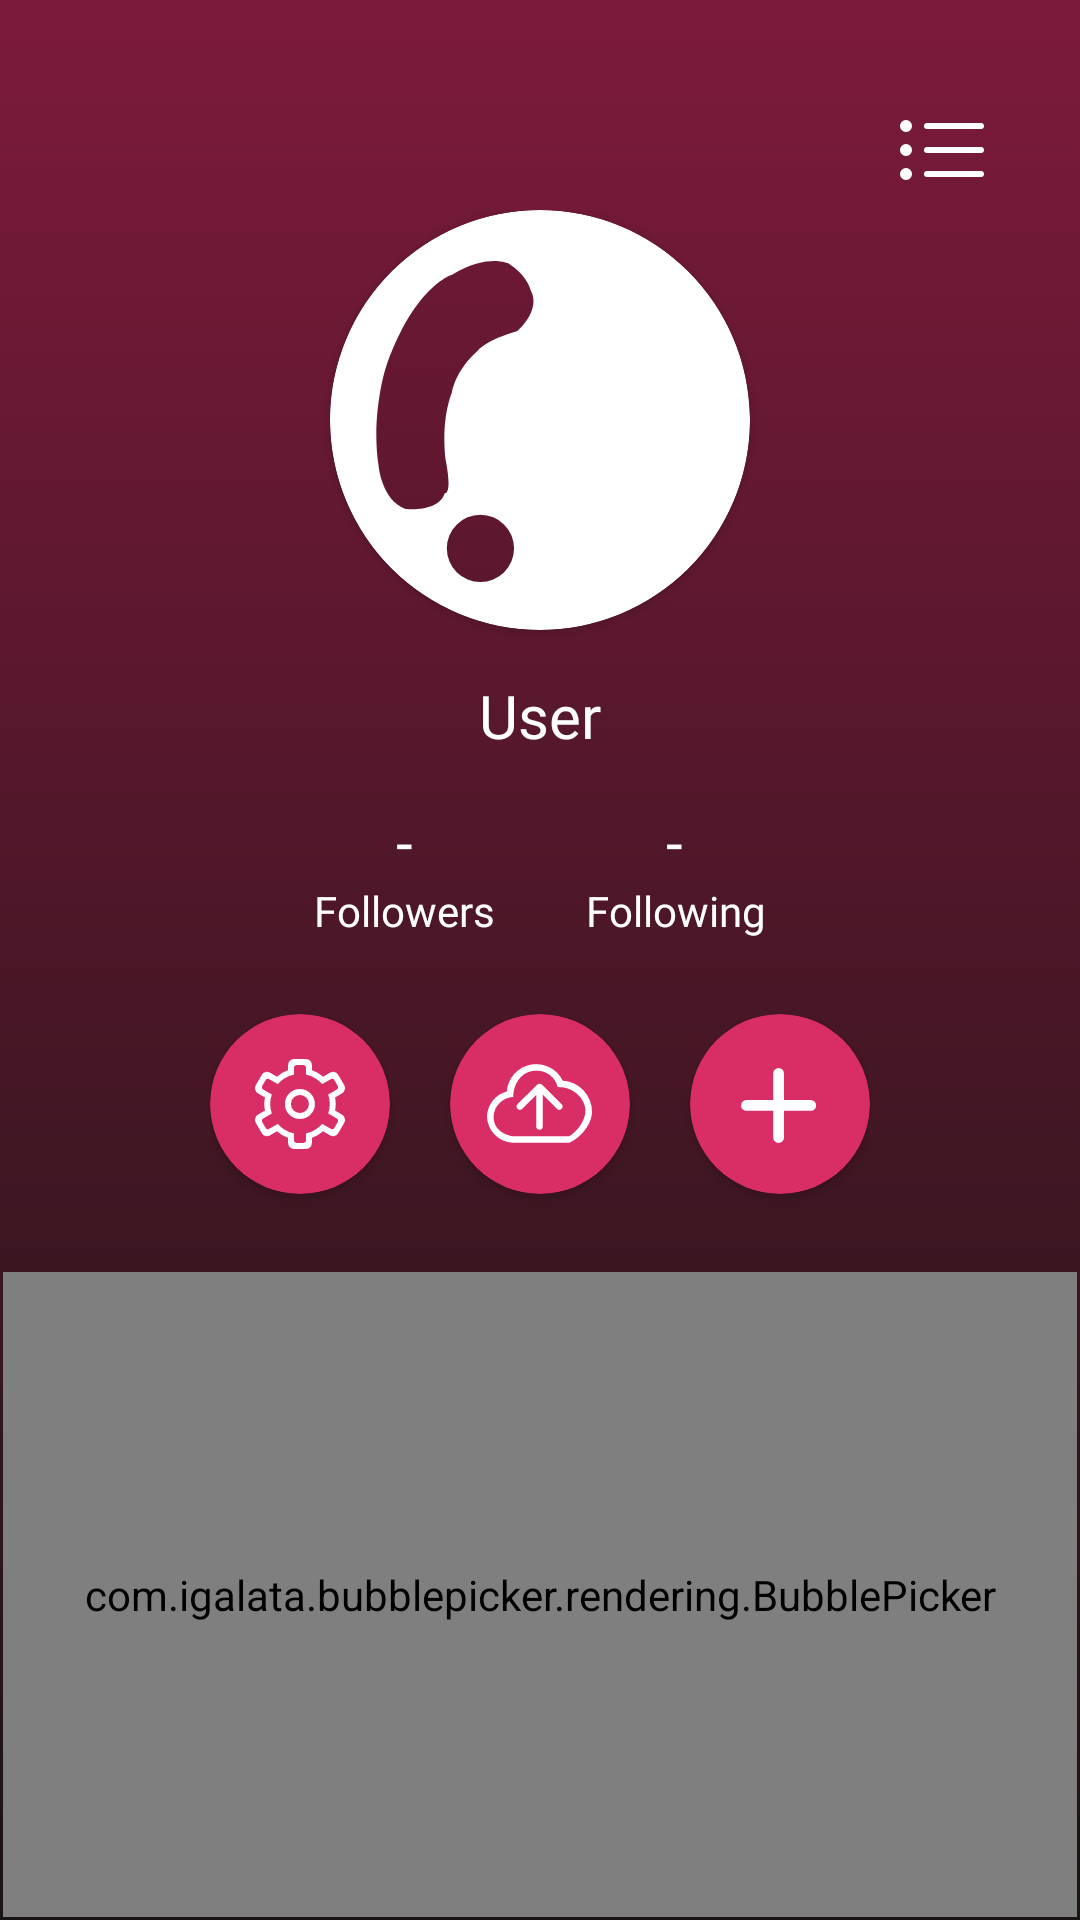

The Android layout XML behind this screen, and the referenced resources:
<!-- AndroidManifest.xml: application theme AppTheme -->
<!-- res/layout/fragment_profile.xml -->
<?xml version="1.0" encoding="utf-8"?>
<RelativeLayout xmlns:android="http://schemas.android.com/apk/res/android"
    xmlns:app="http://schemas.android.com/apk/res-auto"
    android:layout_width="match_parent"
    android:layout_height="match_parent"
    android:background="@drawable/gradient"
    android:orientation="vertical">
    <LinearLayout
        android:id="@+id/layout1"
        android:layout_width="match_parent"
        android:layout_height="70dp"
        android:gravity="center"
        android:padding="10dp">

        <ImageButton
            android:id="@+id/arrow_down"
            android:layout_width="wrap_content"
            android:layout_height="wrap_content"
            android:background="#0000"
            android:src="@drawable/ic_arrow_down"
            android:visibility="invisible"
            android:layout_weight="2"/>

        <TextView
            android:layout_width="wrap_content"
            android:layout_height="wrap_content"
            android:fontFamily="@font/open_sans_bold"
            android:text="Now Playing"
            android:textAlignment="center"
            android:textColor="@color/colorTextPrimary"
            android:textSize="@dimen/text_size_medium"
            android:visibility="invisible"
            android:layout_weight="4"/>

        <ImageButton
            android:paddingTop="30dp"
            android:id="@+id/option_button"
            android:layout_width="wrap_content"
            android:layout_height="wrap_content"
            android:background="#0000"
            android:src="@drawable/ic_queue"
            android:layout_weight="2"/>
    </LinearLayout>

    <LinearLayout
        android:id="@+id/layout2"
        android:layout_width="match_parent"
        android:layout_height="wrap_content"
        android:orientation="vertical"
        android:layout_below="@+id/layout1"
        android:gravity="center">

        <androidx.cardview.widget.CardView
            android:id="@+id/cardViewProfile"
            android:layout_width="140dp"
            android:layout_height="140dp"
            android:layout_marginBottom="5dp"
            app:cardCornerRadius="70dp"
            app:cardBackgroundColor="#0000">

            <ImageView
                android:layout_width="140dp"
                android:layout_height="140dp"
                android:id="@+id/profile_image"
                android:src="@drawable/ic_bubblefy_logo_white"
                android:layout_gravity="center">
            </ImageView>
        </androidx.cardview.widget.CardView>

        <TextView
            android:id="@+id/username_text"
            android:layout_width="wrap_content"
            android:layout_height="wrap_content"
            android:layout_marginTop="10dp"
            android:layout_marginBottom="15dp"
            android:text="User"
            android:textSize="@dimen/text_size_medium"
            android:fontFamily="@font/open_sans_bold"
            android:textColor="@color/colorTextPrimary"/>

        <LinearLayout
            android:layout_width="wrap_content"
            android:layout_height="wrap_content"
            android:orientation="horizontal">

            <LinearLayout
                android:id="@+id/followers_layout"
                android:layout_width="wrap_content"
                android:layout_height="wrap_content"
                android:layout_marginRight="15dp"
                android:orientation="vertical"
                android:textAlignment="center">

                <TextView
                    android:id="@+id/num_followers_text"
                    android:layout_width="wrap_content"
                    android:layout_height="wrap_content"
                    android:fontFamily="@font/open_sans_bold"
                    android:textColor="@color/white"
                    android:text="-"
                    android:textSize="20sp"
                    android:textAlignment="center"
                    android:layout_gravity="center">
                </TextView>

                <TextView
                    android:layout_width="wrap_content"
                    android:layout_height="wrap_content"
                    android:fontFamily="@font/open_sans"
                    android:textColor="@color/white"
                    android:text="@string/followers"
                    android:textAlignment="center"
                    android:layout_gravity="center">
                </TextView>
            </LinearLayout>

            <LinearLayout
                android:id="@+id/following_layout"
                android:layout_width="wrap_content"
                android:layout_height="wrap_content"
                android:orientation="vertical"
                android:layout_marginLeft="15dp"
                android:textAlignment="center">

                <TextView
                    android:id="@+id/num_following_text"
                    android:layout_width="wrap_content"
                    android:layout_height="wrap_content"
                    android:fontFamily="@font/open_sans_bold"
                    android:textColor="@color/white"
                    android:text="-"
                    android:textSize="20sp"
                    android:textAlignment="center"
                    android:layout_gravity="center">
                </TextView>

                <TextView
                    android:layout_width="wrap_content"
                    android:layout_height="wrap_content"
                    android:fontFamily="@font/open_sans"
                    android:textColor="@color/white"
                    android:text="@string/following"
                    android:textAlignment="center"
                    android:layout_gravity="center">
                </TextView>

            </LinearLayout>

        </LinearLayout>

        <LinearLayout
            android:layout_width="wrap_content"
            android:layout_height="70dp"
            android:orientation="horizontal"
            android:gravity="center"
            android:layout_marginTop="20dp"
            android:layout_marginBottom="20dp">

            <androidx.cardview.widget.CardView
                android:layout_width="60dp"
                android:layout_height="60dp"
                app:cardCornerRadius="30dp"
                app:cardBackgroundColor="@color/colorPrimary"
                android:gravity="center"
                android:orientation="vertical"
                >

                <ImageButton
                    android:id="@+id/config_button"
                    android:layout_weight="2"
                    android:layout_width="30dp"
                    android:layout_height="30dp"
                    android:src="@drawable/ic_config"
                    android:background="#0000"
                    android:adjustViewBounds="true"
                    android:layout_gravity="center"
                    android:scaleType="fitCenter">
                </ImageButton>
            </androidx.cardview.widget.CardView>

            <androidx.cardview.widget.CardView
                android:layout_width="60dp"
                android:layout_height="60dp"
                android:layout_marginRight="20dp"
                android:layout_marginLeft="20dp"
                android:gravity="center"
                android:orientation="vertical"
                app:cardCornerRadius="30dp"
                app:cardBackgroundColor="@color/colorPrimary">

                <ImageButton
                    android:id="@+id/upload_button"
                    android:layout_weight="2"
                    android:layout_width="35dp"
                    android:layout_height="35dp"
                    android:src="@drawable/ic_upload"
                    android:background="#0000"
                    android:layout_gravity="center"
                    android:scaleType="fitCenter"
                    >
                </ImageButton>
            </androidx.cardview.widget.CardView>

            <androidx.cardview.widget.CardView
                android:layout_width="60dp"
                android:layout_height="60dp"
                app:cardCornerRadius="30dp"
                app:cardBackgroundColor="@color/colorPrimary">
                <ImageButton
                    android:id="@+id/new_playlist_button"
                    android:layout_weight="2"
                    android:layout_width="30dp"
                    android:layout_height="30dp"
                    android:src="@drawable/ic_add"
                    android:background="#0000"
                    android:layout_gravity="center"
                    android:scaleType="fitCenter">
                </ImageButton>
            </androidx.cardview.widget.CardView>
        </LinearLayout>


    </LinearLayout>

    <FrameLayout
        android:layout_below="@id/layout2"
        android:layout_width="match_parent"
        android:layout_margin="1dp"
        android:layout_marginTop="20dp"
        android:layout_height="match_parent">

        <com.igalata.bubblepicker.rendering.BubblePicker
            android:id="@+id/profile_picker"
            android:layout_width="match_parent"
            android:layout_height="match_parent"
            app:backgroundColor="#0000" />

    </FrameLayout>


</RelativeLayout>
<!-- resources referenced by this layout -->
<resources>
  <color name="colorPrimary">#D82D65</color>
  <color name="colorTextPrimary">#FFFFFF</color>
  <color name="white">#FFFFFF</color>
  <dimen name="text_size_medium">20sp</dimen>
  <!-- drawable gradient (drawable) -->
  <?xml version="1.0" encoding="utf-8"?>
  <selector xmlns:android="http://schemas.android.com/apk/res/android">
      <item>
          <shape>
              <gradient
                  android:startColor="@color/colorBackground"
                  android:centerColor="@color/colorPrimaryDarkened"
                  android:endColor="@color/colorPrimaryDarkened"
                  android:angle="90"
                  android:centerX="75"/>
          </shape>
      </item>
  </selector>
  <!-- drawable ic_arrow_down (drawable) -->
  <vector xmlns:android="http://schemas.android.com/apk/res/android"
      android:width="24dp"
      android:height="14dp"
      android:viewportWidth="24"
      android:viewportHeight="14">
    <path
        android:pathData="M23.687,1.71L12.745,13.717a0.989,0.989 0,0 1,-0.76 0.286,0.989 0.989,0 0,1 -0.76,-0.286L0.282,1.71a1.013,1.013 0,0 1,0 -1.427,1 1,0 0,1 1.42,0L11.985,11.566 22.267,0.283a1,1 0,0 1,1.42 0A1.013,1.013 0,0 1,23.687 1.71Z"
        android:fillColor="#fff"
        android:fillType="evenOdd"/>
  </vector>
  <!-- drawable ic_queue (drawable) -->
  <vector xmlns:android="http://schemas.android.com/apk/res/android"
      android:width="28dp"
      android:height="20dp"
      android:viewportWidth="28"
      android:viewportHeight="20">
    <path
        android:pathData="M27,11L9,11A1,1 0,1 1,9 9L27,9A1,1 0,1 1,27 11ZM27,3L9,3A1,1 0,0 1,9 1L27,1A1,1 0,0 1,27 3ZM2,20a2,2 0,1 1,2 -2A2,2 0,0 1,2 20ZM2,12a2,2 0,1 1,2 -2A2,2 0,0 1,2 12ZM2,4A2,2 0,1 1,4 2,2 2,0 0,1 2,4ZM9,17L27,17a1,1 0,0 1,0 2L9,19A1,1 0,0 1,9 17Z"
        android:fillColor="#fff"
        android:fillType="evenOdd"/>
  </vector>
  <!-- drawable ic_upload (drawable) -->
  <vector xmlns:android="http://schemas.android.com/apk/res/android"
      android:width="32dp"
      android:height="32dp"
      android:viewportWidth="32"
      android:viewportHeight="32">
    <path
        android:pathData="M25,28c3.436,-1.492 7,-5.649 7,-9.5a9.492,9.492 0,0 0,-8.933 -9.471A8.988,8.988 0,0 0,6.033 12.345,8.079 8.079,0 0,0 0,20a8.22,8.22 0,0 0,8 7.976ZM25,26c2.68,-1.521 5.135,-5.173 5,-8 -0.156,-3.283 -3.507,-7.2 -8.462,-6.987A6.52,6.52 0,0 0,15 6c-4.349,0 -7,3.858 -7,8a6.335,6.335 0,0 0,-6 6c-0.038,5.381 6,6 6,6L25,26ZM10.736,17.612L15,13.367v9.618a1,1 0,1 0,2 0L17,13.336l4.3,4.276a1,1 0,1 0,1.422 -1.417l-5.94,-5.913a1.165,1.165 0,0 0,-1.524 0l-5.94,5.913A1,1 0,0 0,10.736 17.612Z"
        android:fillColor="#fff"
        android:fillType="evenOdd"/>
  </vector>
  <string name="followers">Followers</string>
  <string name="following">Following</string>
  <style name="AppTheme" parent="Theme.AppCompat.Light.NoActionBar">
          
          <item name="colorPrimary">@color/colorPrimary</item>
          <item name="colorPrimaryDark">@color/colorBackground</item>
          <item name="colorAccent">@color/colorAccent</item>
          <item name="colorSecondary">@color/colorSecondary</item>
      </style>
  <color name="colorBackground">#191414</color>
  <color name="colorPrimaryDarkened">#7d1a3b</color>
  <color name="colorAccent">#F56A0E</color>
  <color name="colorSecondary">#FF2965</color>
</resources>
